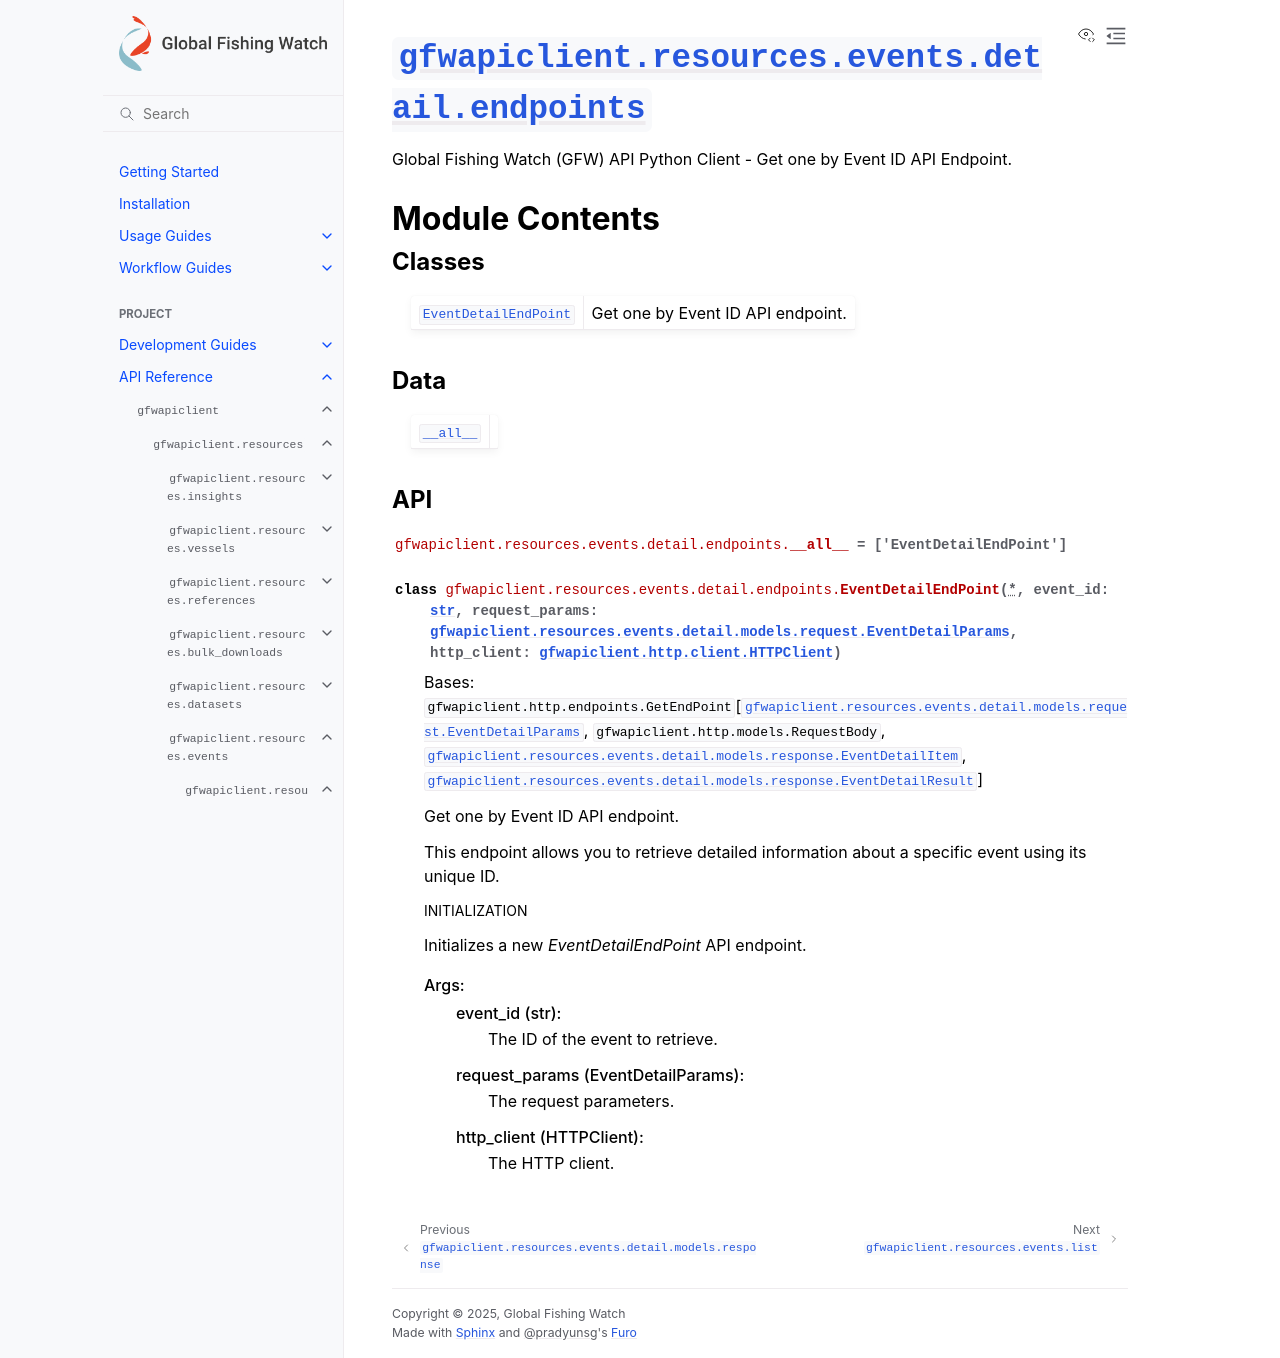

repository: GlobalFishingWatch/gfw-api-python-client · page: apidocs/gfwapiclient/gfwapiclient.resources.events.detail.endpoints.html · generator: sphinx

:py:mod:`gfwapiclient.resources.events.detail.endpoints`
========================================================

.. py:module:: gfwapiclient.resources.events.detail.endpoints

.. autodoc2-docstring:: gfwapiclient.resources.events.detail.endpoints
   :allowtitles:

Module Contents
---------------

Classes
~~~~~~~

.. list-table::
   :class: autosummary longtable
   :align: left

   * - :py:obj:`EventDetailEndPoint <gfwapiclient.resources.events.detail.endpoints.EventDetailEndPoint>`
     - .. autodoc2-docstring:: gfwapiclient.resources.events.detail.endpoints.EventDetailEndPoint
          :summary:

Data
~~~~

.. list-table::
   :class: autosummary longtable
   :align: left

   * - :py:obj:`__all__ <gfwapiclient.resources.events.detail.endpoints.__all__>`
     - .. autodoc2-docstring:: gfwapiclient.resources.events.detail.endpoints.__all__
          :summary:

API
~~~

.. py:data:: __all__
   :canonical: gfwapiclient.resources.events.detail.endpoints.__all__
   :value: ['EventDetailEndPoint']

   .. autodoc2-docstring:: gfwapiclient.resources.events.detail.endpoints.__all__

.. py:class:: EventDetailEndPoint(*, event_id: str, request_params: gfwapiclient.resources.events.detail.models.request.EventDetailParams, http_client: gfwapiclient.http.client.HTTPClient)
   :canonical: gfwapiclient.resources.events.detail.endpoints.EventDetailEndPoint

   Bases: :py:obj:`gfwapiclient.http.endpoints.GetEndPoint`\ [\ :py:obj:`gfwapiclient.resources.events.detail.models.request.EventDetailParams`\ , :py:obj:`gfwapiclient.http.models.RequestBody`\ , :py:obj:`gfwapiclient.resources.events.detail.models.response.EventDetailItem`\ , :py:obj:`gfwapiclient.resources.events.detail.models.response.EventDetailResult`\ ]

   .. autodoc2-docstring:: gfwapiclient.resources.events.detail.endpoints.EventDetailEndPoint

   .. rubric:: Initialization

   .. autodoc2-docstring:: gfwapiclient.resources.events.detail.endpoints.EventDetailEndPoint.__init__
